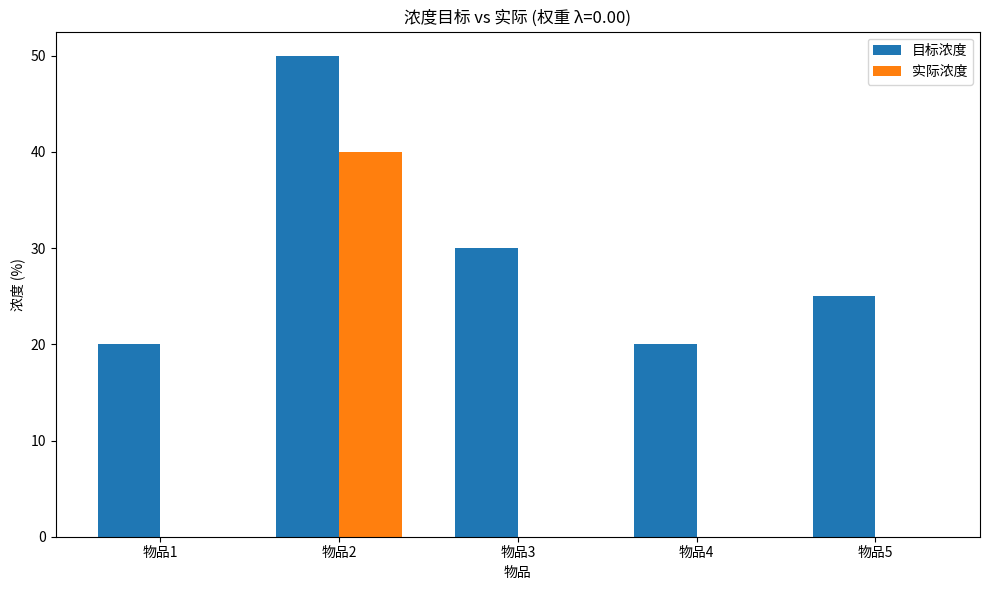
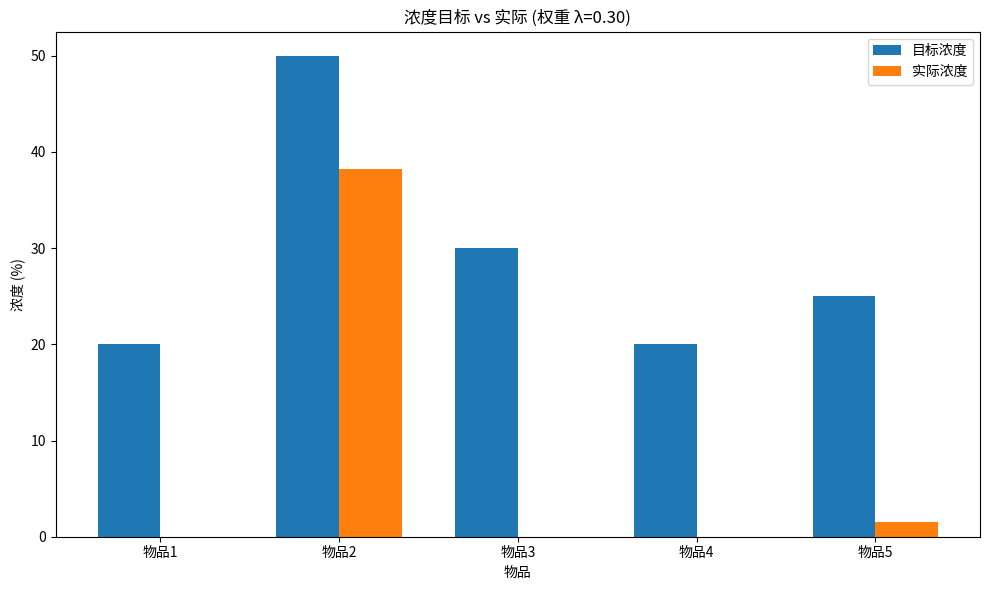
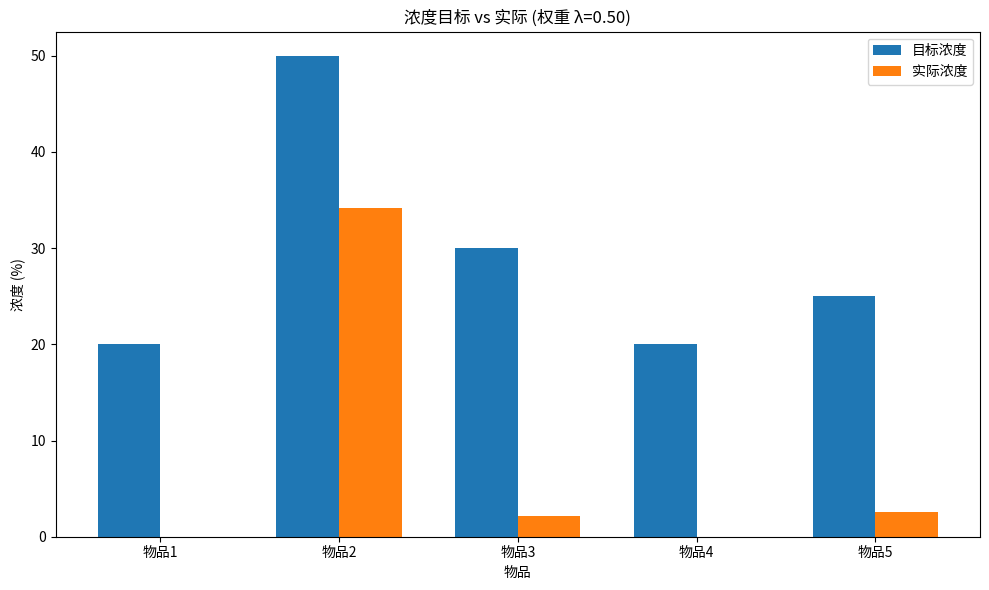
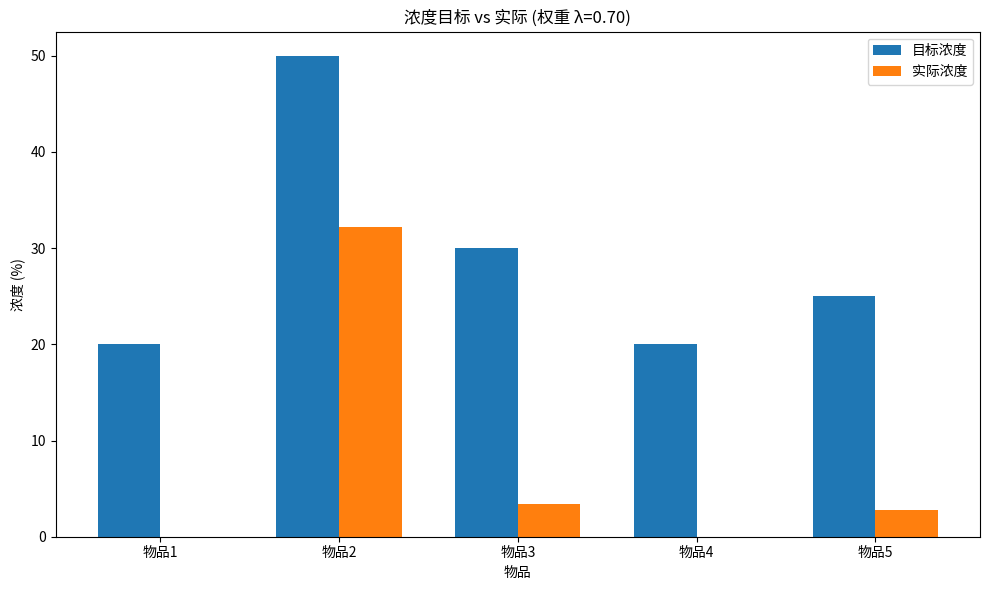
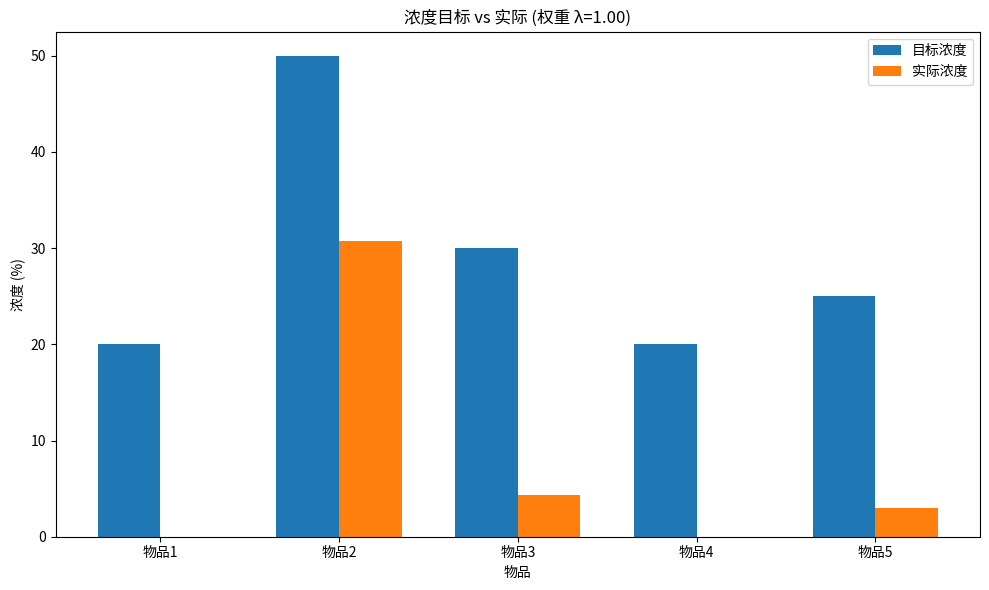
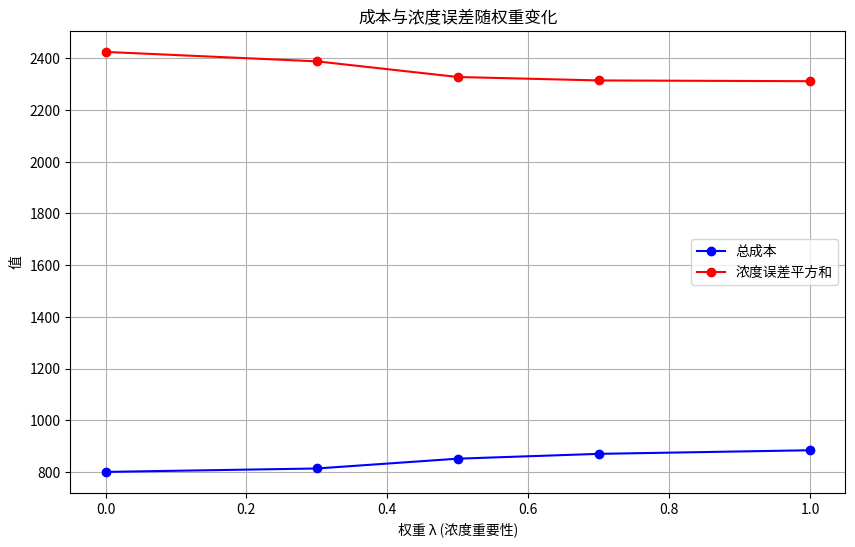
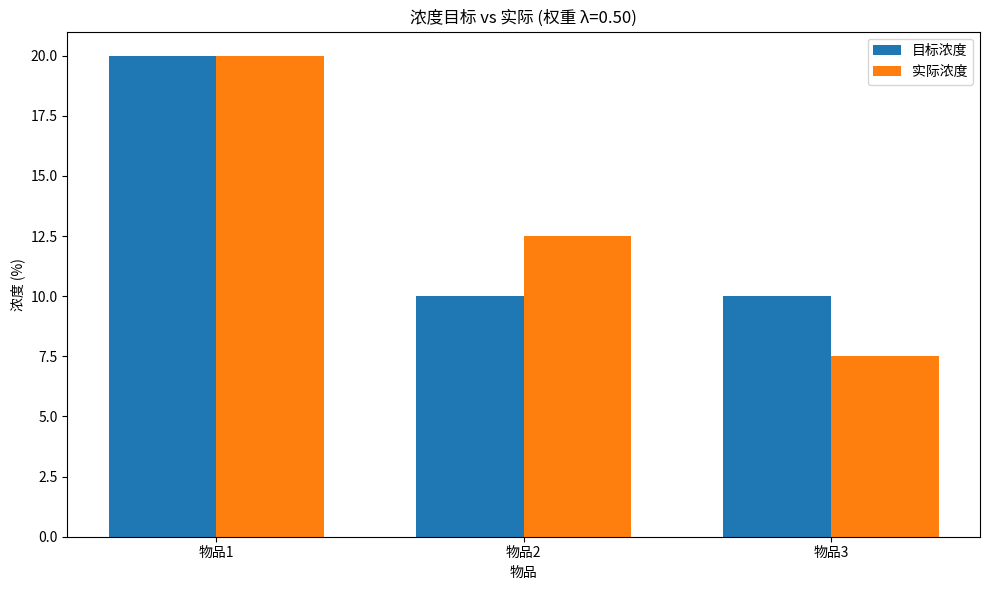

These figures' Python source, in order:
# -*- coding: utf-8 -*-
"""
# --------------------------------------------------------
# @Author : Pan
# @E-mail : 
# @Date   : 2026-03-03 15:56:22
# @Brief  :
# --------------------------------------------------------
"""
import numpy as np
from scipy.optimize import minimize
import matplotlib.pyplot as plt


def solve_mixture_with_cost(M, initial_concs, target_concs, costs, weight=0.5):
    """
    求解混合问题，同时考虑浓度目标和成本

    参数:
    M: 最终混合物总质量 (克)
    initial_concs: 初始浓度列表 (长度N)
    target_concs: 目标浓度列表 (长度N)
    costs: 每个物品的成本列表 (长度N)
    weight: 浓度误差的权重 (0.0-1.0), 0=只考虑成本, 1=只考虑浓度

    返回:
    x_opt: 最优用量 (列表)
    actual_concs: 实际浓度 (列表)
    total_cost: 总成本
    concentration_error: 浓度误差平方和
    """
    N = len(initial_concs)
    if len(target_concs) != N or len(costs) != N:
        raise ValueError("初始浓度、目标浓度和成本列表长度必须一致")

    # 可行性诊断
    ratios = [t / i if i != 0 else float('inf') for t, i in zip(target_concs, initial_concs)]
    sum_ratios = sum(ratios)
    print(f"{'=' * 50}")
    print(f"可行性诊断: 目标/初始比例之和 = {sum_ratios:.4f}")
    if abs(sum_ratios - 1.0) < 1e-4:
        print(">> 状态：完美可解 (Perfectly Solvable)")
    elif sum_ratios > 1.0:
        print(f">> 状态：原料过浓 (Over-concentrated)")
        print(f">> 建议：需要加入约 {M * (sum_ratios - 1):.2f} 单位的溶剂")
    else:
        print(f">> 状态：原料不足 (Under-concentrated)")
        print(f">> 建议：需要加入约 {M * (1 - sum_ratios):.2f} 单位的纯溶质")
    print(f"{'=' * 50}\n")

    # 目标函数：加权浓度误差 + 成本
    def objective(vars):
        x = vars
        total_mass = sum(x)
        if total_mass < 1e-5:  # 避免除以零
            return 1e9

        # 计算实际浓度
        actual_concs = [(x[i] * initial_concs[i]) / total_mass for i in range(N)]

        # 浓度误差 (平方和)
        concentration_error = sum((actual_concs[i] - target_concs[i]) ** 2 for i in range(N))

        # 总成本
        total_cost = sum(x[i] * costs[i] for i in range(N))

        # 加权目标
        return weight * concentration_error + (1 - weight) * total_cost

    # 约束条件：总质量为M
    def constraint(vars):
        return sum(vars) - M

    # 初始猜测：使用理论比例（归一化）
    x0 = []
    for t, i in zip(target_concs, initial_concs):
        if i == 0:
            x0.append(0.0)
        else:
            x0.append(M * (t / i))
    # 归一化初始猜测
    if sum(x0) > 0:
        x0 = [xi / sum(x0) * M for xi in x0]
    else:
        x0 = [M / N] * N

    # 优化求解
    sol = minimize(
        objective,
        x0,
        method='SLSQP',
        constraints={'type': 'eq', 'fun': constraint},
        bounds=[(0, M) for _ in range(N)],
        options={'ftol': 1e-9, 'maxiter': 1000}
    )

    # 计算结果
    x_opt = sol.x
    total_actual = sum(x_opt)
    actual_concs = [(x_opt[i] * initial_concs[i]) / total_actual for i in range(N)]
    total_cost = sum(x_opt[i] * costs[i] for i in range(N))
    concentration_error = sum((actual_concs[i] - target_concs[i]) ** 2 for i in range(N))

    # 输出结果
    print("优化结果详情:")
    print(f"{'物品':<6} | {'初始%':<8} | {'目标%':<8} | {'实际%':<8} | {'用量(g)':<10} | {'成本(元)':<10}")
    print("-" * 70)
    for i in range(N):
        print(
            f"{i + 1:<6} | {initial_concs[i]:<8.2f} | {target_concs[i]:<8.2f} | {actual_concs[i]:<8.2f} | {x_opt[i]:<10.2f} | {x_opt[i] * costs[i]:<10.2f}")
    print("-" * 70)
    print(f"总成本: {total_cost:.2f} 元")
    print(f"浓度误差平方和: {concentration_error:.4f}")
    print(f"权重参数: λ = {weight:.2f}")

    # 生成浓度对比图
    plt.figure(figsize=(10, 6))
    x = np.arange(N)
    width = 0.35
    plt.bar(x - width / 2, target_concs, width, label='目标浓度')
    plt.bar(x + width / 2, actual_concs, width, label='实际浓度')
    plt.xlabel('物品')
    plt.ylabel('浓度 (%)')
    plt.title(f'浓度目标 vs 实际 (权重 λ={weight:.2f})')
    plt.xticks(x, [f'物品{i + 1}' for i in range(N)])
    plt.legend()
    plt.tight_layout()
    plt.show()

    return x_opt, actual_concs, total_cost, concentration_error


# =====================
# 测试用例
# =====================

if __name__ == "__main__":
    # 测试用例 1: 无解数据 + 成本优化
    print(">>> 测试案例 1: 无解数据 (比例和=4.43) + 成本优化")
    M = 1000
    initial_concs = [30, 40, 30, 25, 35]  # 初始浓度
    target_concs = [20, 50, 30, 20, 25]  # 目标浓度
    costs = [1.0, 0.8, 1.2, 0.9, 1.1]  # 成本 (元/克)

    # 测试不同权重
    weights = [0.0, 0.3, 0.5, 0.7, 1.0]
    results = []

    for w in weights:
        print(f"\n--- 权重 λ = {w:.2f} ---")
        _, _, total_cost, err = solve_mixture_with_cost(M, initial_concs, target_concs, costs, weight=w)
        results.append((w, total_cost, err))

    # 显示成本与权重的关系
    plt.figure(figsize=(10, 6))
    weights, costs, errors = zip(*results)
    plt.plot(weights, costs, 'bo-', label='总成本')
    plt.plot(weights, errors, 'ro-', label='浓度误差平方和')
    plt.xlabel('权重 λ (浓度重要性)')
    plt.ylabel('值')
    plt.title('成本与浓度误差随权重变化')
    plt.legend()
    plt.grid(True)
    plt.show()

    # 测试用例 2: 有解数据 + 成本优化
    print("\n\n>>> 测试案例 2: 有解数据 (比例和=1.0) + 成本优化")
    M = 1000
    initial_concs = [40, 40, 40]  # 初始浓度
    target_concs = [20, 10, 10]  # 目标浓度
    costs = [1.0, 0.8, 1.2]  # 成本 (元/克)

    solve_mixture_with_cost(M, initial_concs, target_concs, costs, weight=0.5)
